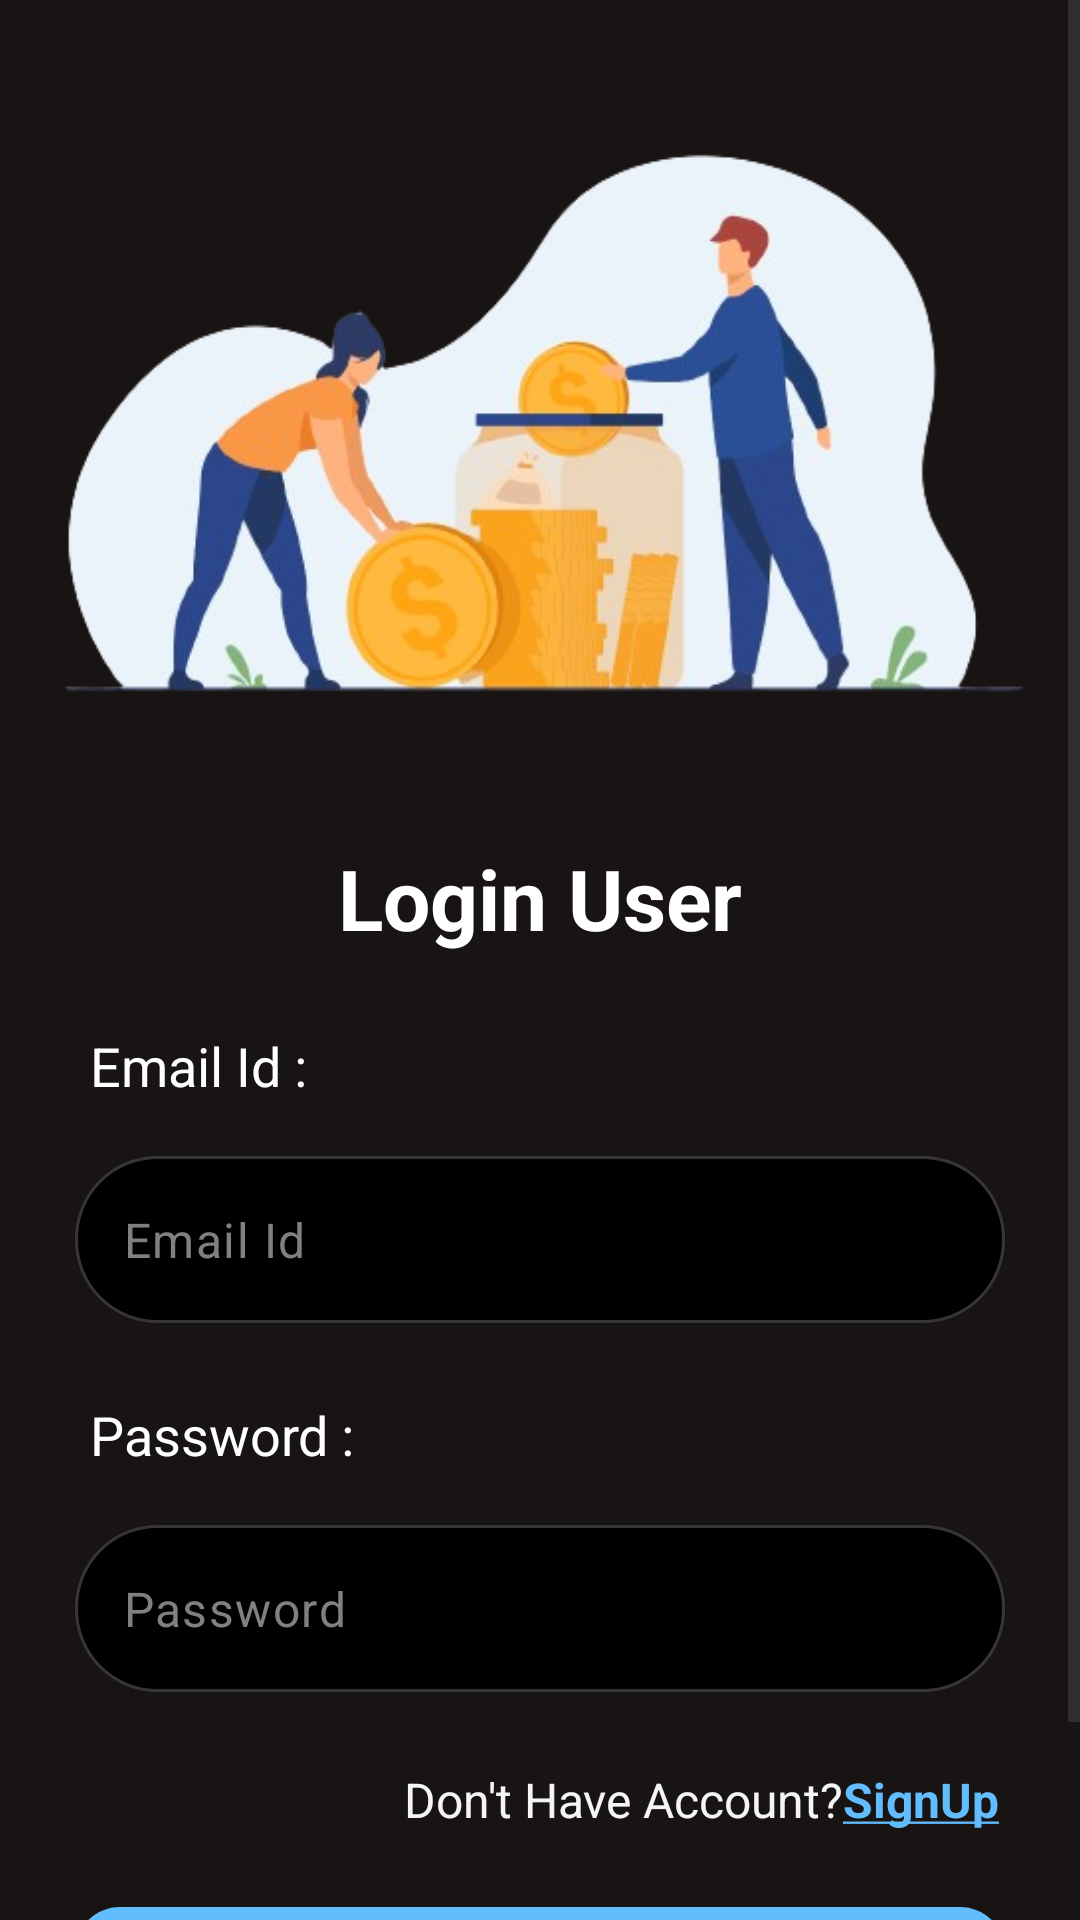

This screen was rendered from an Android layout file. Write that file and the resources it references.
<!-- AndroidManifest.xml: application theme Theme.BudgetApp -->
<!-- res/layout/activity_login_page.xml -->
<?xml version="1.0" encoding="utf-8"?>
<ScrollView xmlns:android="http://schemas.android.com/apk/res/android"
    xmlns:app="http://schemas.android.com/apk/res-auto"
    xmlns:tools="http://schemas.android.com/tools"
    android:layout_width="match_parent"
    android:layout_height="match_parent"
    android:fillViewport="true"
    android:background="@color/lightBlack"
    tools:context=".LoginPage">



    <androidx.constraintlayout.widget.ConstraintLayout
        android:layout_width="match_parent"
        android:layout_height="match_parent">


        <TextView
            android:id="@+id/registerUserText"
            android:layout_width="match_parent"
            android:layout_height="wrap_content"
            android:gravity="center"
            android:text="Login User"
            android:textColor="@color/white"
            android:textStyle="bold"
            android:textSize="28sp"
            android:layout_marginTop="-35dp"
            app:layout_constraintEnd_toEndOf="parent"
            app:layout_constraintStart_toStartOf="parent"
            app:layout_constraintTop_toBottomOf="@+id/imageView" />


        <TextView
            android:id="@+id/nameText"
            android:layout_width="wrap_content"
            android:layout_height="wrap_content"
            android:layout_marginLeft="5dp"
            android:layout_marginTop="25dp"
            android:text="Email Id : "
            android:textColor="@color/white"
            android:textSize="18sp"
            app:layout_constraintStart_toStartOf="@+id/nameLayout"
            app:layout_constraintTop_toBottomOf="@+id/registerUserText" />

        <com.google.android.material.textfield.TextInputLayout
            android:id="@+id/nameLayout"
            android:layout_width="match_parent"
            android:layout_height="wrap_content"
            android:layout_marginHorizontal="25dp"
            android:layout_marginTop="18dp"
            app:hintEnabled="false"
            app:helperText=""
            app:cursorColor="@color/WhiteSmoke"
            android:focusedByDefault="false"
            app:helperTextTextColor="@color/holo_red_dark"
            app:layout_constraintEnd_toEndOf="parent"
            app:layout_constraintStart_toStartOf="parent"
            app:layout_constraintTop_toBottomOf="@+id/nameText">

            <com.google.android.material.textfield.TextInputEditText
                android:id="@+id/nameTextInput"
                android:layout_width="match_parent"
                android:layout_height="wrap_content"
                android:hint="Email Id"
                android:lines="1"
                android:background="@drawable/rounded_cornor"
                android:textColor="@color/WhiteSmoke"
                android:textColorHint="@color/gray"/>
        </com.google.android.material.textfield.TextInputLayout>


        <TextView
            android:id="@+id/passwordText"
            android:layout_width="wrap_content"
            android:layout_height="wrap_content"
            android:layout_marginLeft="5dp"
            android:layout_marginTop="25dp"
            android:text="Password : "
            android:textColor="@color/white"
            android:textSize="18sp"
            app:layout_constraintStart_toStartOf="@+id/passwordLayout"
            app:layout_constraintTop_toBottomOf="@+id/nameLayout" />

        <com.google.android.material.textfield.TextInputLayout
            android:id="@+id/passwordLayout"
            android:layout_width="match_parent"
            android:layout_height="wrap_content"
            android:layout_marginHorizontal="25dp"
            android:focusedByDefault="false"
            android:layout_marginTop="18dp"
            app:helperText=""
            app:cursorColor="@color/WhiteSmoke"
            app:helperTextTextColor="@color/holo_red_dark"
            app:hintEnabled="false"
            app:layout_constraintEnd_toEndOf="parent"
            app:layout_constraintStart_toStartOf="parent"
            app:layout_constraintTop_toBottomOf="@+id/passwordText">

            <com.google.android.material.textfield.TextInputEditText
                android:id="@+id/passwordTextInput"
                android:layout_width="match_parent"
                android:layout_height="wrap_content"
                android:hint="Password"
                android:lines="1"
                android:maxLines="1"
                android:background="@drawable/rounded_cornor"
                android:textColor="@color/WhiteSmoke"
                android:textColorHint="@color/gray" />

        </com.google.android.material.textfield.TextInputLayout>

        <LinearLayout
            android:id="@+id/linearLayout"
            android:layout_width="match_parent"
            android:layout_height="wrap_content"
            android:layout_marginHorizontal="27dp"
            android:layout_marginTop="25dp"
            android:gravity="end"
            android:orientation="horizontal"
            app:layout_constraintEnd_toEndOf="parent"
            app:layout_constraintStart_toStartOf="parent"
            app:layout_constraintTop_toBottomOf="@+id/passwordLayout">

            <TextView
                android:layout_width="wrap_content"
                android:layout_height="wrap_content"
                android:text="Don't Have Account?"
                android:textColor="@color/WhiteSmoke"
                android:textSize="16dp" />

            <TextView
                android:id="@+id/goToRegister"
                android:layout_width="wrap_content"
                android:layout_height="wrap_content"
                android:text="@string/registerText"
                android:textColor="@color/lightBlueMain"
                android:textSize="16dp" />

        </LinearLayout>

        <androidx.appcompat.widget.AppCompatButton
            android:id="@+id/logInButton"
            android:layout_width="match_parent"
            android:layout_height="wrap_content"
            android:layout_marginHorizontal="25dp"
            android:layout_marginTop="25dp"
            android:text="Log In"
            android:backgroundTint="@color/lightBlueMain"
            android:background="@drawable/cornor_button"
            android:textSize="16sp"
            app:layout_constraintEnd_toEndOf="parent"
            app:layout_constraintStart_toStartOf="parent"
            app:layout_constraintTop_toBottomOf="@+id/linearLayout" />


        <ImageView
            android:id="@+id/imageView"
            android:layout_width="330dp"
            android:layout_height="350dp"
            android:layout_centerHorizontal="true"
            android:background="@drawable/bgg"
            android:contentDescription="Hello"
            android:scaleType="centerCrop"
            android:layout_marginTop="-35dp"
            app:layout_constraintEnd_toEndOf="parent"
            app:layout_constraintStart_toStartOf="parent"
            app:layout_constraintTop_toTopOf="parent" />

        <View
            android:layout_width="match_parent"
            android:layout_height="30dp"
            app:layout_constraintTop_toBottomOf="@+id/logInButton" />

    </androidx.constraintlayout.widget.ConstraintLayout>
</ScrollView>

    
    
    
    
    
    
    
    
    
    
    
    
    
    
    
    
    
    

    
    
    
    
    
    
    

    
<!-- resources referenced by this layout -->
<resources>
  <color name="WhiteSmoke">#F5F5F5</color>
  <color name="gray">#808080</color>
  <color name="holo_red_dark">#ffcc0000</color>
  <color name="lightBlack">#191414</color>
  <color name="lightBlueMain">#62BDFF</color>
  <color name="red">#FF0000</color>
  <color name="white">#FFFFFF</color>
  <!-- drawable bgg: png bitmap (drawable, 128147 bytes) -->
  <!-- drawable cornor_button (drawable) -->
  <?xml version="1.0" encoding="utf-8"?>
  <shape xmlns:android="http://schemas.android.com/apk/res/android" android:shape="rectangle">
  
  
  
      <solid android:color="@color/lightBlueMain" />
      <corners android:radius="15dp" />
  
  </shape>
  <!-- drawable email_icon (drawable) -->
  <vector android:height="24dp" android:tint="@color/secondMain"
      android:viewportHeight="24" android:viewportWidth="24"
      android:width="24dp" xmlns:android="http://schemas.android.com/apk/res/android">
      <path android:fillColor="@color/secondMain" android:pathData="M20,4L4,4c-1.1,0 -1.99,0.9 -1.99,2L2,18c0,1.1 0.9,2 2,2h16c1.1,0 2,-0.9 2,-2L22,6c0,-1.1 -0.9,-2 -2,-2zM20,8l-8,5 -8,-5L4,6l8,5 8,-5v2z"/>
  </vector>
  <!-- drawable rounded_cornor (drawable) -->
  <?xml version="1.0" encoding="utf-8"?>
  <layer-list xmlns:android="http://schemas.android.com/apk/res/android" >
  
      <item>
          <shape android:shape="rectangle" >
              <size android:height="20dp" />
              <solid android:color="@color/black" />
              <corners android:radius="27dp" />
              <stroke android:width="1dp" android:color="#363636"/>
          </shape>
      </item>
  </layer-list>
  <string name="registerText"><u><b>SignUp</b></u></string>
  <style name="Theme.BudgetApp" parent="Base.Theme.BudgetApp" />
  <color name="secondMain">#294DCB</color>
  <color name="black">#000000</color>
  <style name="Base.Theme.BudgetApp" parent="Theme.Material3.DayNight.NoActionBar">
          
          
          <item name="android:statusBarColor">@color/black</item>
          <item name="android:navigationBarColor">@color/black</item>
      </style>
</resources>
